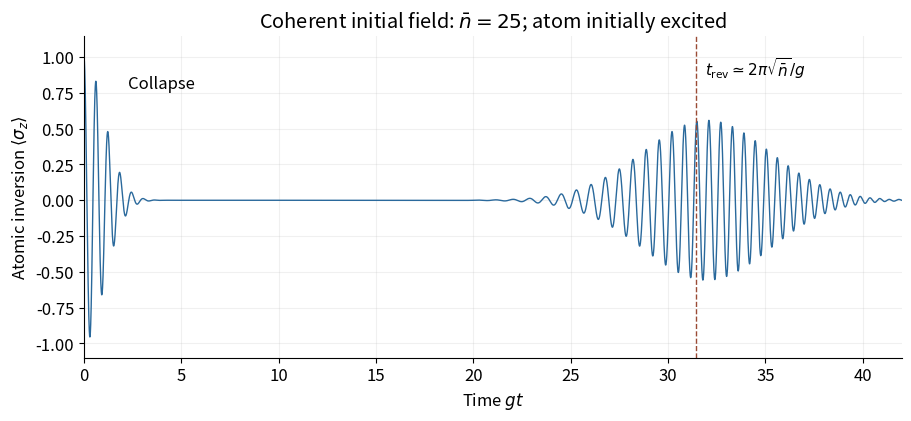

Python code for this plot: (Note: this script raises an exception after producing the figure.)
"""Original ideal Jaynes-Cummings inversion; Python 3.14, NumPy/Matplotlib."""
from pathlib import Path
import matplotlib
matplotlib.use('Agg')
import matplotlib.pyplot as plt
import numpy as np

plt.rcParams.update({'font.size':12,'axes.spines.top':False,'axes.spines.right':False})
nbar=25.;n=np.arange(121)
p=np.zeros(len(n));p[0]=np.exp(-nbar)
for j in range(1,len(n)):p[j]=p[j-1]*nbar/j
t=np.linspace(0,42,10001)
inversion=p@np.cos(2*np.sqrt(n[:,None]+1)*t[None,:])
fig,ax=plt.subplots(figsize=(9,4.1),layout='constrained',facecolor='white')
ax.plot(t,inversion,color='#2a699c',lw=1)
revival=2*np.pi*np.sqrt(nbar)
ax.axvline(revival,color='#9a4b35',ls='--',lw=1)
ax.text(revival+.5,.87,r'$t_{\rm rev}\simeq2\pi\sqrt{\bar n}/g$',fontsize=11)
ax.text(4,.78,'Collapse',ha='center')
ax.set(xlabel=r'Time $gt$',ylabel=r'Atomic inversion $\langle\sigma_z\rangle$',title=r'Coherent initial field: $\bar n=25$; atom initially excited',xlim=(0,42),ylim=(-1.1,1.15))
ax.grid(alpha=.18)
fig.savefig(Path.cwd()/Path(__file__).with_suffix('.png').name,dpi=120,facecolor='white',transparent=False)
